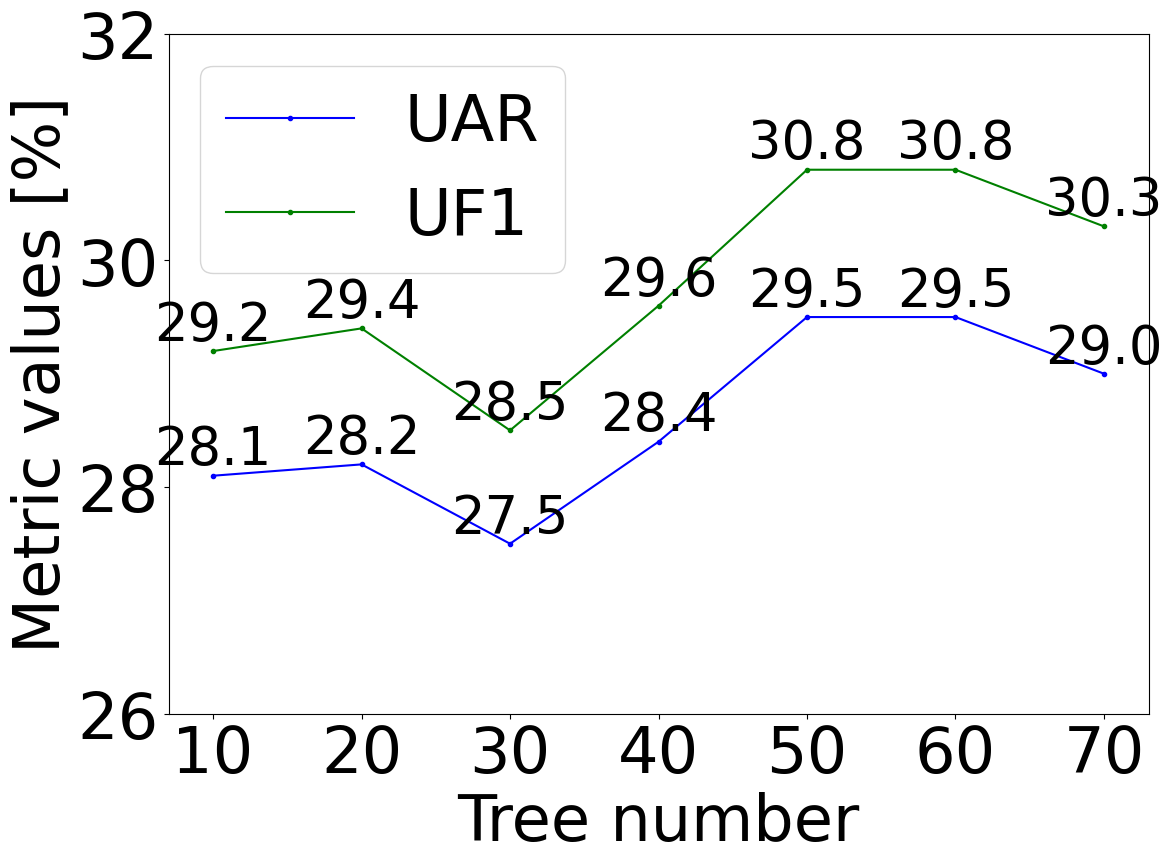

The matplotlib source for this figure:
import matplotlib.pyplot as plt
UAR=[0.281,0.282,0.275,0.284,0.295,0.295,0.290]
f1=[0.292,0.294,0.285,0.296,0.308,0.308,0.303]
for i in [0,1,2,3,4,5,6]:
    UAR[i]=UAR[i]*100
    f1[i]=f1[i]*100
depth_trees = [10,20,30,40,50,60,70]
plt.rcParams['font.family'] = 'Times New Roman' # 设置字体样式
plt.rcParams['font.size'] = '46' # 设置字体大小
fig = plt.figure(figsize=(14,10))
plt.plot( depth_trees, UAR, 'b.-', depth_trees, f1, 'g.-')
plt.xlabel('Tree number')
plt.ylabel('Metric values [%]')
plt.ylim(26, 32)  # 设置y轴的数值显示范围
setx = [10,20,30,40,50,60,70]
plt.xticks(setx)
plt.legend([ 'UAR', 'UF1'])
plt.gcf().subplots_adjust(bottom=0.2,left=0.2)
for i in range(7):

    plt.text(depth_trees[i], UAR[i], "%.1f" %UAR[i], fontsize=38, verticalalignment="bottom",horizontalalignment="center")
    plt.text(depth_trees[i], f1[i], "%.1f" %f1[i], fontsize=38, verticalalignment="bottom",horizontalalignment="center")
plt.show()
